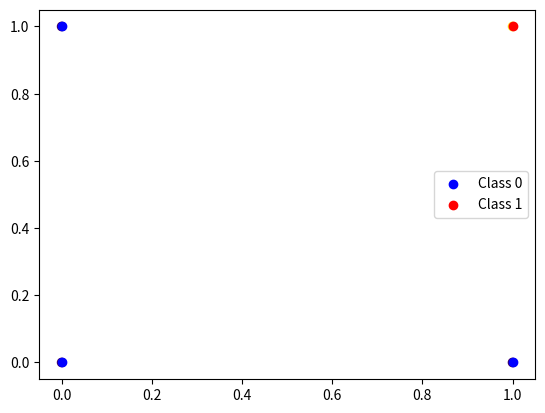

Here is the Python script that generated this plot:
import numpy as np
import matplotlib.pyplot as plt
from matplotlib.animation import FuncAnimation

# Compuerta AND
X = np.array([[0, 0], [0, 1], [1, 0], [1, 1]])
y = np.array([0, 0, 0, 1])

# Inicialización de los parámetros
w = np.zeros(X.shape[1])
b = 0
lr = 0.1
epochs = 25

# Función de activación escalón
def step(x):
    return 1 if x >= 0 else 0

# Algoritmo Perceptrón
fig, ax = plt.subplots()
ax.scatter(X[:,0], X[:,1], c=y)
line, = ax.plot([], [], 'k')
text = ax.text(0.02, 0.95, "", transform=ax.transAxes)

def animate(i):
    global w, b, lr
    for j in range(X.shape[0]):
        y_pred = step(np.dot(X[j], w) + b)
        w += lr * (y[j] - y_pred) * X[j]
        b += lr * (y[j] - y_pred)
    x_vals = np.array(ax.get_xlim())
    y_vals = (-b - w[0]*x_vals) / w[1]
    line.set_data(x_vals, y_vals)
    text.set_text("Epochs: {}\nWeight: {}\nBias: {}\n\n".format(i+1, w, b))
    return line, text

anim = FuncAnimation(fig, animate, frames=epochs, interval=1000, repeat=False)

plt.scatter(X[y==0, 0], X[y==0, 1], c='blue', label='Class 0')
plt.scatter(X[y==1, 0], X[y==1, 1], c='red', label='Class 1')
plt.legend()
plt.show()